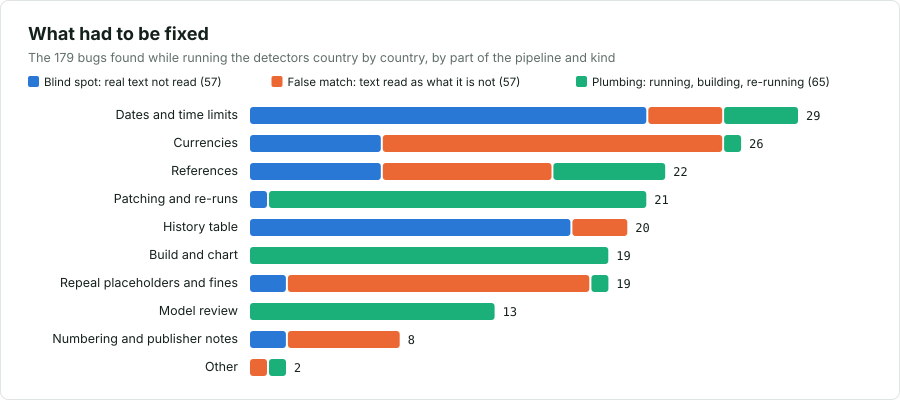

The data file committed next to this chart (first rows):
n, found_on, part, kind, where, bug, fix, state
1, Czechia, References, plumbing, ingest/refscan.py, Plain refscan runs out of memory on one-…, use `--fileact` for such corpora (run.sh…, fixed
2, Czechia, References, plumbing, ingest/refscan.py --fileact, Quadratic `any(p == path for p, _ in eve…, set lookup (patch), fixed
3, Czechia, References, plumbing, detectors/ref_detectors.py, Fails when `refs/` or `refs_fileact/` gl…, run.sh writes an empty parquet for the m…, fixed
4, Czechia, Build and chart, plumbing, build, Review key collisions (stale_amount old/…, ident extended with those fields, fixed
5, Czechia, Build and chart, plumbing, build, Links to repealed files 404, blob_url at the parent of the deleting c…, fixed
6, Czechia, Model review, plumbing, triage/late_ext_triage.py, No rebuttal pass for late extensions, `late_ext_rebut.py`, fixed
7, setup, Other, plumbing, sources, law-drawn clones are `tree:0` partial cl…, full single-branch bare mirror from GitH…, fixed
9, publish, Patching and re-runs, plumbing, publish.py, Non-fast-forward races with other writer…, re-read live READMEs and retry each atte…, fixed
10, publish, Patching and re-runs, plumbing, publish.py, Recursive tree of big repos too large fo…, fetch only the `vulnerabilities/` subtre…, fixed
11, many, Dates and time limits, blind spot, ingest/textscan.py (lapsed_limit), Missed Turkish, Greek, Romanian, Albania…, patch_detectors.py rounds 1-4, fixed
12, Czechia, Slovakia, References, false match, ingest/refscan.py, Czech/Slovak "a" (= and) read as a lette…, `_LANG`-aware reference grammar (round 1…, fixed
13, Belgium, References, blind spot, ingest/refscan.py, Belgian article numbers like 259bis-9 no…, round 1, fixed
14, Balkans, References, blind spot, ingest/refscan.py, `clanak-`/`clan-`/`ugovor-`/`naredba-` f…, round 1, fixed
15, Belgium, Currencies, blind spot, detectors/currency_scan.py, No Belgian franc, round 1, fixed
16, many, Currencies, false match, detectors/currency_scan.py, `DM`, franco, inti, lire, marco matched …, whole-word, case-sensitive DM (rounds 1-…, fixed
17, Turkey, Currencies, false match, detectors/currency_scan.py, Round-1 `\b` broke Turkish lira with suf…, `\blira\w{0,6}` (rounds 4-5), fixed
18, sharded countries, References, plumbing, ingest/refscan.py, textscan.py, Shard split used Python `hash()` (salted…, `zlib.crc32` (round 5), fixed
19, sharded countries, Dates and time limits, plumbing, ingest/textscan.py, Amount rows unordered, so runs differed, `ORDER BY ch.commit, ch.path` (round 5), fixed
20, hr/bs/sr/cnr, Dates and time limits, false match, ingest/textscan.py, "listopada" is October in Croatian but N…, month table by language (round 5), fixed
21, all, Model review, plumbing, triage/triage.py, Ties in score made the top-N review set …, tie-break on md5 of the row (round 5), fixed
22, Czechia, Dates and time limits, plumbing, ingest/textscan.py, Turkish date-first pattern very slow on …, try it only where a Turkish "until" word…, fixed
23, Bosnia, Turkey, Build and chart, plumbing, build_vulns.py, Retroactive-date links went to the first…, `patch_build_links.py`: commit from inde…, fixed
25, Belgium, Model review, plumbing, triage (model review), Re-reviewing the same 33 flags gave diff…, keep reviews (`redo.py --keep-reviews`) …, fixed
26, Belgium, Currencies, false match, detectors/currency_scan.py, Before the fix every Belgian "dead curre…, whole-word inti (round 1); 29 real franc…, fixed
27, Belgium, Currencies, blind spot, detectors/currency_scan.py, Amounts written in words (e.g. Constitut…, stated as a limitation in the README; no…, open
28, Czechia, Currencies, false match, detectors/currency_scan.py, `BEF\b` case-insensitive matched hex che…, `(?-i:\bBEF\b)` (round 6), fixed
29, Czechia, Currencies, false match, detectors/currency_scan.py, `\blira\w{0,6}` matched "liraglutid", `\blira(?!glutid)` (round 6), fixed
30, Czechia, Currencies, false match, detectors/currency_scan.py, "frank" counted Swiss francs; "latu"/"la…, Swiss exclusions; `\blat[uůi]\b` (round …, fixed
31, kit, Patching and re-runs, plumbing, patch_detectors.py, Not idempotent: the language block and `…, marker check in `patch()`; round 6 remov…, fixed
32, Czechia, Model review, plumbing, triage tie-break (round 5), The Advocacy Act's § 56/56a references (…, kept in the README from the first review…, fixed
33, Czechia, Build and chart, plumbing, build (first run), Decree 343/2001's 11 late-extension rows…, re-checked: each row's own date moved; n…, fixed
34, Vietnam, Dates and time limits, blind spot, ingest/textscan.py, detectors/text_detec…, No Vietnamese dates ("ngày 31 tháng 12 n…, round 7: `patch_detectors_vi.py` (setup.…, fixed
35, Vietnam, References, blind spot, ingest/refscan.py, "Điều N", "khoản 2 Điều 5", "và/hoặc" li…, round 7: `patch_detectors_vi.py`, fixed
36, Vietnam, Turkey, Bulgaria, Albania, Gree…, History table, blind spot, ingest/extract.py (index/changes), A repository that moved its act folders …, `map_moved.py` after extract (run.sh); `…, fixed
37, Vietnam, Build and chart, plumbing, build_vulns.py, Lapsed-limit reviews matched on 80 chara…, 400 characters (`patch_build_r7.py`), fixed
38, Vietnam, Build and chart, plumbing, build_vulns.py, Files deleted before a folder move got e…, link through the inverse of data/paths.j…, fixed
39, Vietnam, Dates and time limits, false match, ingest/textscan.py, Skips README.md but not README.en.md, worked around with not_law in config.jso…, open
40, France, Build and chart, plumbing, build_vulns.py, Retroactive-date flags had an empty path…, path = first file the act's commit wrote…, fixed
41, France, Currencies, false match, detectors/currency_scan.py, French verb "lire" (36), "sucre" = sugar…, round 8: per-language exclusions (`pat_f…, fixed
42, France, Model review, plumbing, triage/late_ext_select.py (by design), No cap at 40 when more flags share a sen…, kept: the extra reviews found 154 real e…, fixed
43, France, Repeal placeholders and fines, false match, detectors/placeholder_ref.py, Partly repealed articles counted as "Abr…, open; stated in the README, open
44, France, References, false match, detectors/ref_detectors.py dangling_ref, Article numbers in Légifrance's notes re…, open; stated in the README, open
45, France, Dates and time limits, false match, ingest/textscan.py amounts, Légifrance's spacing "2 629, 85" read as…, open; stated in the README, open
46, Spain, Currencies, false match, detectors/currency_scan.py, Headings "Artículo 4. Marco ...", "Escud…, round 9 `patch_es.py`: lower case only, …, fixed
47, Spain, Dates and time limits, blind spot, ingest/textscan.py, Missed "hasta el día 31 de diciembre de …, round 9 `patch_es.py`, fixed
48, Spain, History table, false match, add_root.py, Restatement commits (`Re-asserts:`) cred…, kit add_root.py credits them to the rest…, fixed
49, Spain, Build and chart, plumbing, build_vulns.py, Empty-period reviews matched on 80 chara…, full context (kit build_vulns.py now Spa…, fixed
50, Spain, Model review, plumbing, triage/dead_ref_triage.py, No rebuttal and no top-N selection for t…, `dead_ref_select.py`, `dead_ref_rebut.py…, fixed
51, Spain, Build and chart, plumbing, flags_chart.py, Number words only to ten, to thirteen (kit), fixed
52, Spain, Patching and re-runs, plumbing, setup.sh, `sources/global-law.git`'s origin was th…, origin set to GitHub (setup.sh; fixed in…, fixed
53, Spain, Dates and time limits, false match, ingest/textscan.py amounts, "4,413547 euros" read as 4,413,547, open, open
54, Japan, History table, blind spot, history (index/changes, root), japan-law appends earlier versions as `K…, `linearize_jp.py` (after add_root) rebui…, fixed
55, Japan, Dates and time limits, blind spot, ingest/textscan.py, refscan.py, placehol…, No Japanese: era dates, まで/限り/年度, kanji …, `patch_ja.py` (Japan only, kept in the k…, fixed
56, Japan, Build and chart, plumbing, flags_chart.py, Legend overlapped with CJK labels (width…, CJK characters a full em (kit), fixed
57, Japan, Patching and re-runs, plumbing, patch_detectors.py, A hand edit to refscan's `_LANG` line ma…, agents append to a patched line instead …, fixed
58, Algeria, History table, blind spot, add_root.py, Kinds `decree` (2020 Constitution as ena…, kit counts as-enacted, decree, publisher…, fixed
59, Algeria / kit, Patching and re-runs, plumbing, patch_detectors.py, Round 10 edited a line round 8 inserted,…, markers on round 8 (`def pat_for(c):`), …, fixed
60, Algeria, Currencies, false match, detectors/currency_scan.py, The dinar (Algeria, Tunisia, Serbia: cur…, round 10: not a dead currency for fr, ar…, fixed
61, Algeria, Repeal placeholders and fines, false match, detectors/placeholder_ref.py, French "abrogations" (noun) read as a re…, round 10: `abrogat(?!ions?\b)`, fixed
62, Algeria, Patching and re-runs, plumbing, setup / pins.json, `language` null when global-law's manife…, BRIEF step 0: set it, fixed
... 129 more rows
